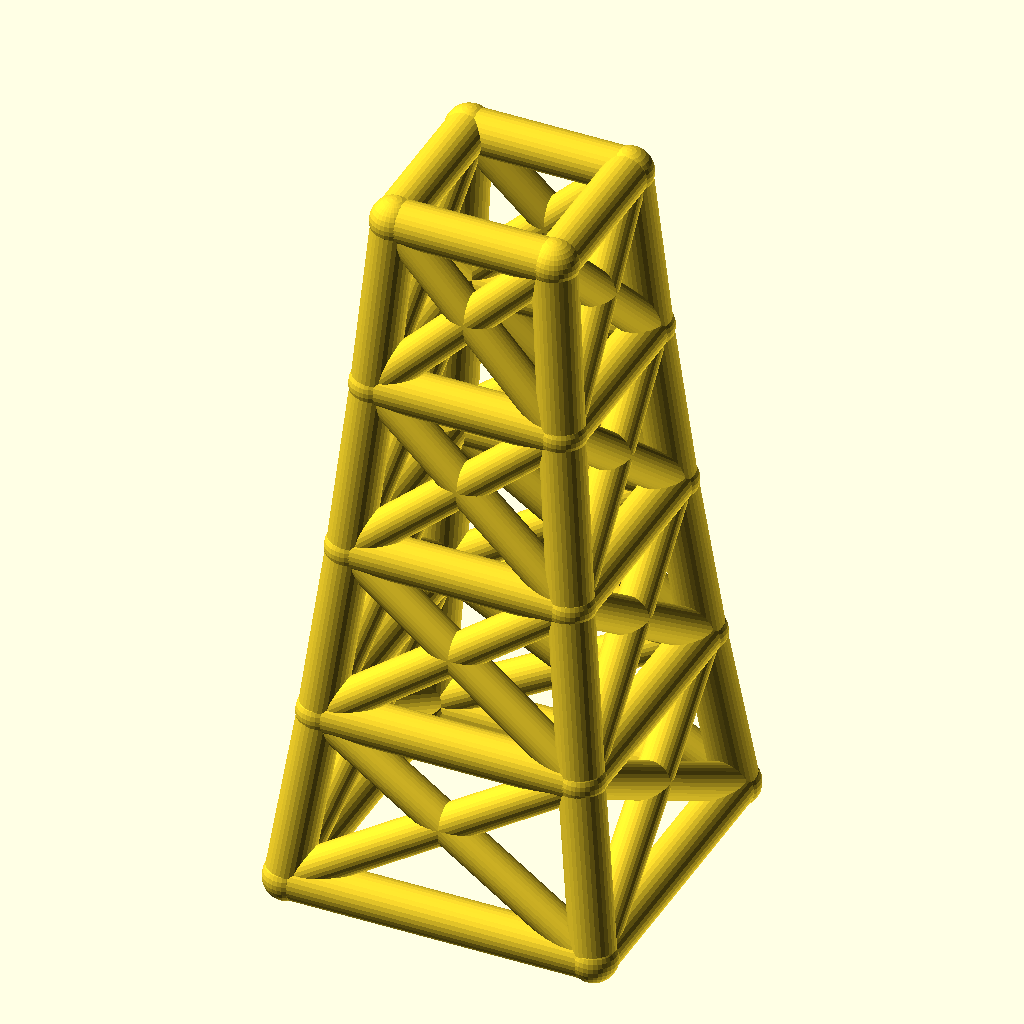
Cell 1: the model at its default parameters.
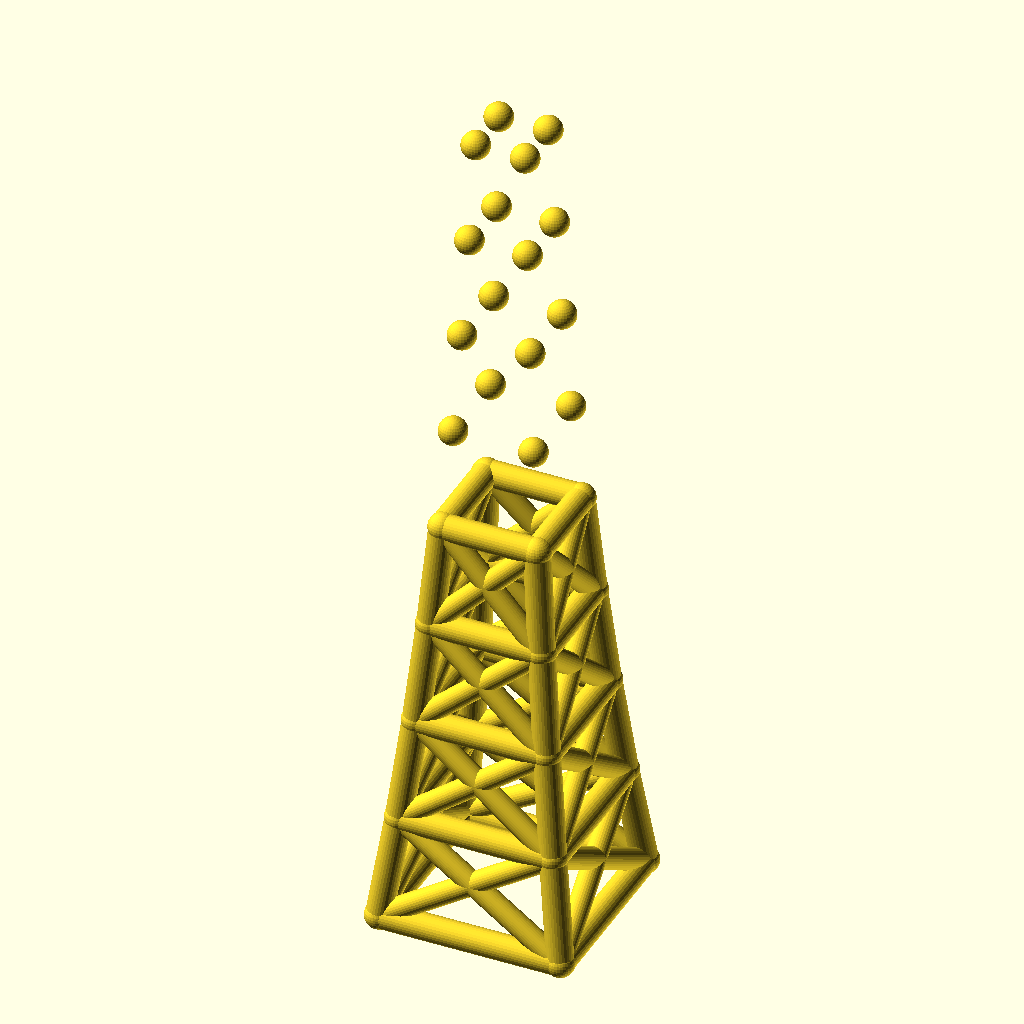
Cell 2: the same model with levels = 8.
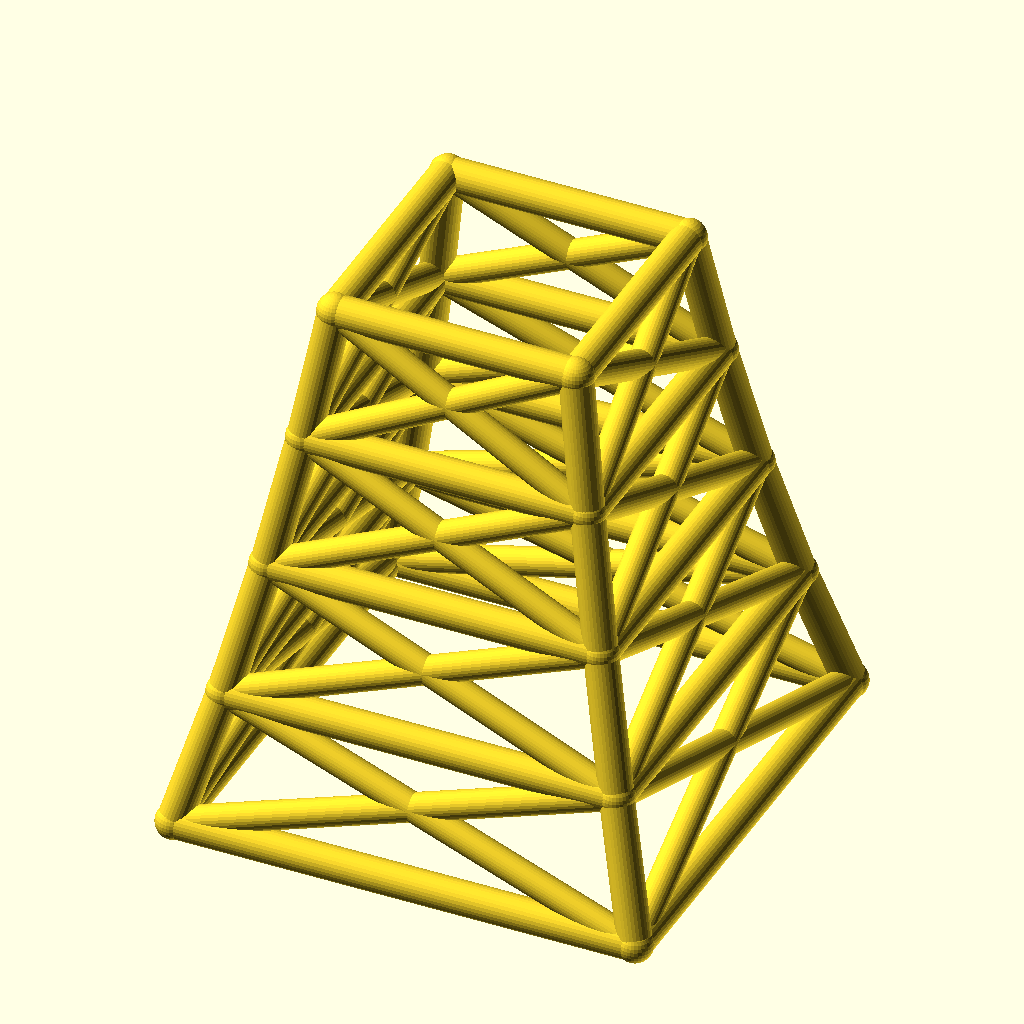
Cell 3: the same model with base_w = 140.
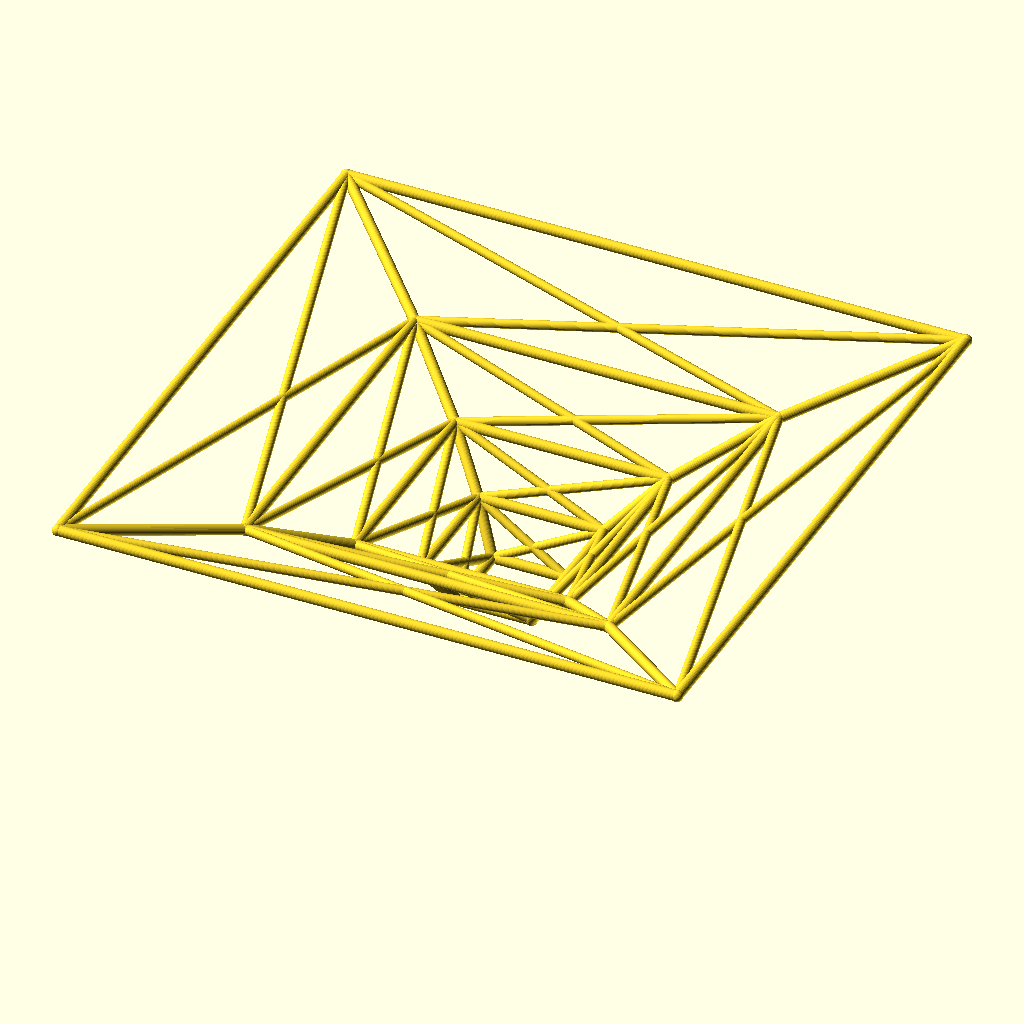
Cell 4: taper = 1.7 (everything else at default).
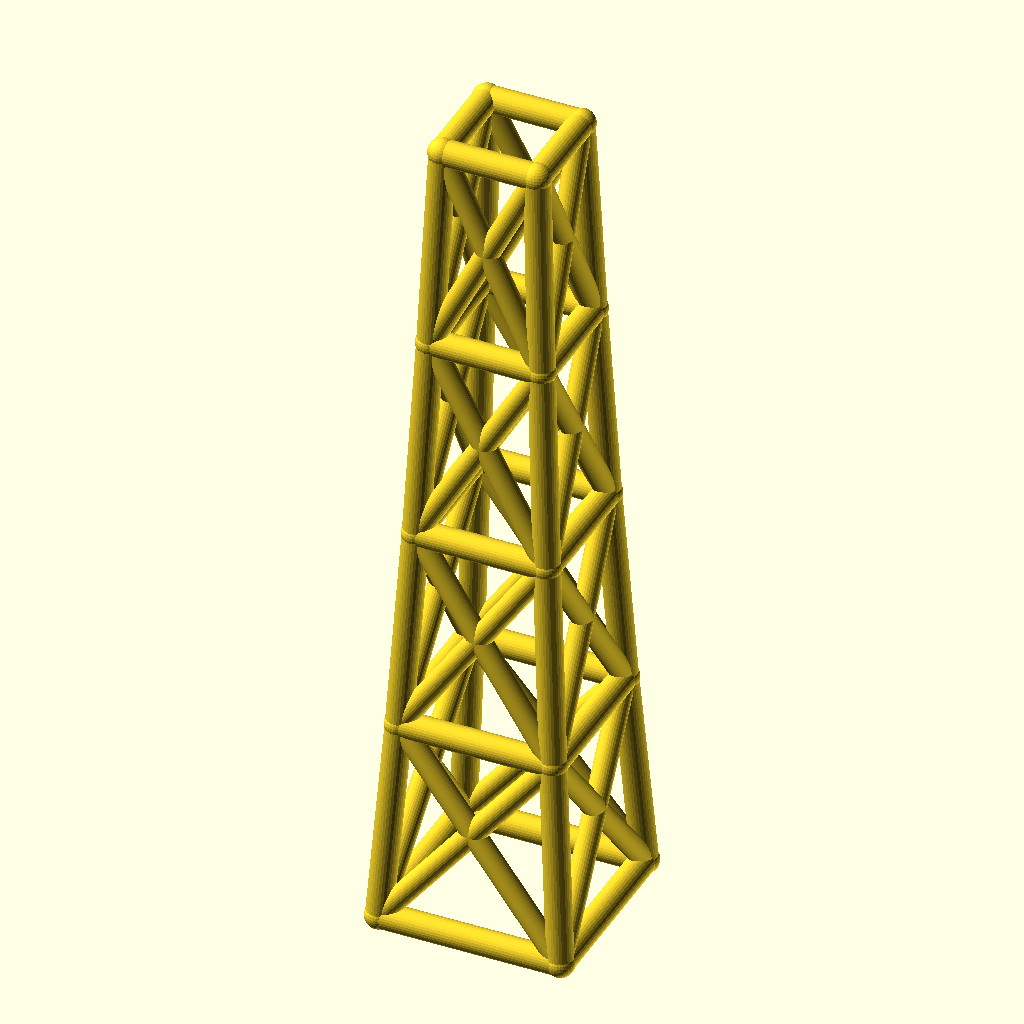
Cell 5 — level_h set to 80, the other parameters unchanged.
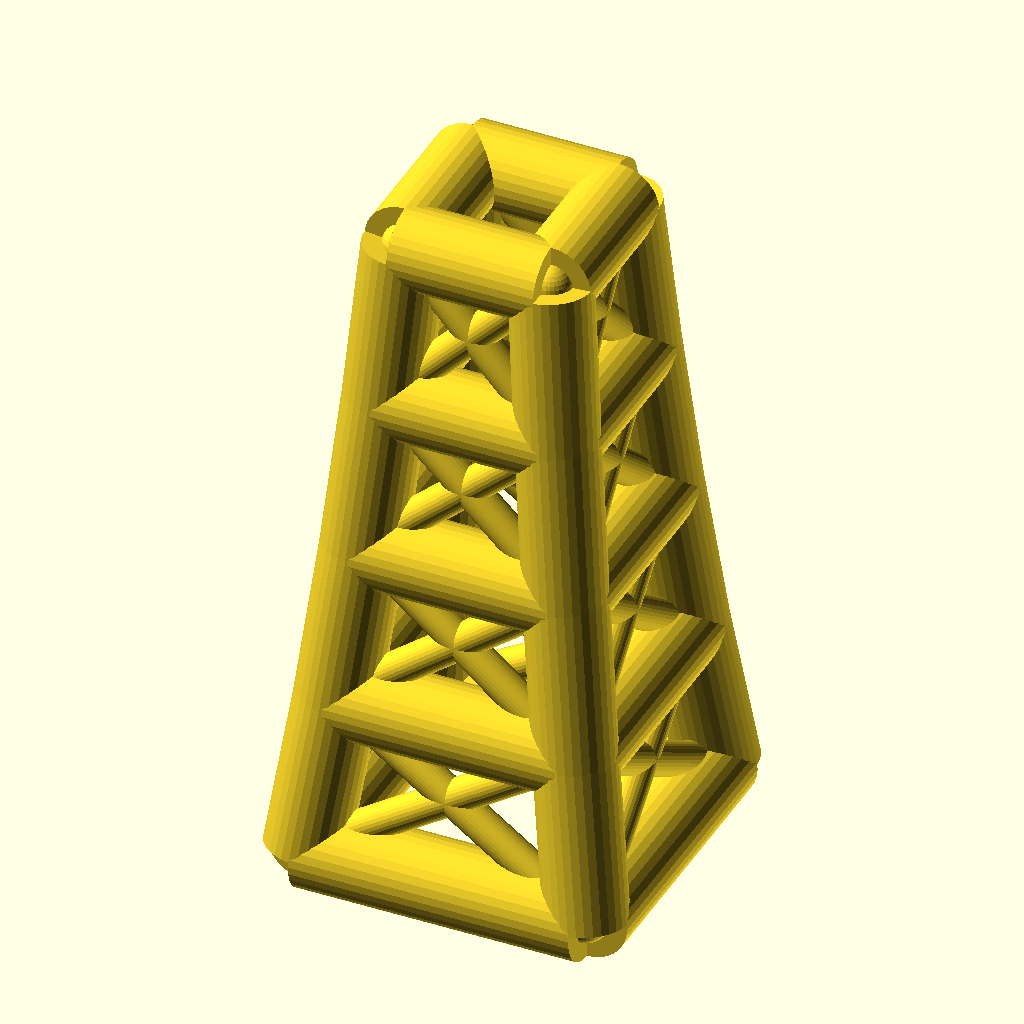
Cell 6 — leg_r set to 10, the other parameters unchanged.
All cells are drawn from the same view direction (rotation 55°, 0°, 25°, orthographic, colour scheme Cornfield), but the view is re-fitted for each cell, so position and scale can differ between cells as well as the parameter.
The OpenSCAD source (optional_data/data/wire2/masttowers/scene_0241.scad):
$fn = 32;

// ----------------------------------------------------------------------
// Tapered four-leg tower: 4 levels, base 70 mm, taper 0.85 per level
// ----------------------------------------------------------------------

// --- parameters (mm) ---
levels = 4;               // number of tower levels
base_w = 70;              // bottom ring width (X and Y)
taper = 0.85;             // ring width multiplier per level
level_h = 40;             // height of one level
leg_r = 5;                // leg / ring member radius
brace_r = 4.2;            // diagonal brace radius
joint_r = 5.4;            // joint ball radius

bbox_x = base_w + 2 * joint_r;  // overall X, joints included
bbox_y = base_w + 2 * joint_r;  // overall Y, joints included
bbox_z = levels * level_h + 2 * joint_r;  // overall Z, joints included
leg_d = 2 * leg_r;  // leg / ring stock diameter
brace_d = 2 * brace_r;  // brace stock diameter
joint_d = 2 * joint_r;  // joint ball diameter
top_w = base_w * pow(taper, levels);  // width of the top ring
nodes = [for (lvl = [0 : levels], sx = [-1, 1], sy = [-1, 1]) [sx * base_w * pow(taper, lvl) / 2, sy * base_w * pow(taper, lvl) / 2, lvl * level_h]];

module member(a, b, r) {
  /* round stock from joint a to joint b, ends buried in the joint balls */
  d = b - a;
  length = norm(d);
  translate(a) rotate([0, acos(d[2] / length), atan2(d[1], d[0])])
    cylinder(h = length, r = r);
}

module joint(p, r) {
  /* ball at the joint centre, fatter than every member meeting there */
  translate(p) sphere(r = r);
}

/* members - each call is one graph edge */
member(nodes[0], nodes[4], leg_r);
member(nodes[1], nodes[5], leg_r);
member(nodes[2], nodes[6], leg_r);
member(nodes[3], nodes[7], leg_r);
member(nodes[4], nodes[8], leg_r);
member(nodes[5], nodes[9], leg_r);
member(nodes[6], nodes[10], leg_r);
member(nodes[7], nodes[11], leg_r);
member(nodes[8], nodes[12], leg_r);
member(nodes[9], nodes[13], leg_r);
member(nodes[10], nodes[14], leg_r);
member(nodes[11], nodes[15], leg_r);
member(nodes[12], nodes[16], leg_r);
member(nodes[13], nodes[17], leg_r);
member(nodes[14], nodes[18], leg_r);
member(nodes[15], nodes[19], leg_r);
member(nodes[0], nodes[1], leg_r);
member(nodes[2], nodes[3], leg_r);
member(nodes[0], nodes[2], leg_r);
member(nodes[1], nodes[3], leg_r);
member(nodes[4], nodes[5], leg_r);
member(nodes[6], nodes[7], leg_r);
member(nodes[4], nodes[6], leg_r);
member(nodes[5], nodes[7], leg_r);
member(nodes[8], nodes[9], leg_r);
member(nodes[10], nodes[11], leg_r);
member(nodes[8], nodes[10], leg_r);
member(nodes[9], nodes[11], leg_r);
member(nodes[12], nodes[13], leg_r);
member(nodes[14], nodes[15], leg_r);
member(nodes[12], nodes[14], leg_r);
member(nodes[13], nodes[15], leg_r);
member(nodes[16], nodes[17], leg_r);
member(nodes[18], nodes[19], leg_r);
member(nodes[16], nodes[18], leg_r);
member(nodes[17], nodes[19], leg_r);
member(nodes[0], nodes[5], brace_r);
member(nodes[1], nodes[4], brace_r);
member(nodes[2], nodes[7], brace_r);
member(nodes[3], nodes[6], brace_r);
member(nodes[0], nodes[6], brace_r);
member(nodes[2], nodes[4], brace_r);
member(nodes[1], nodes[7], brace_r);
member(nodes[3], nodes[5], brace_r);
member(nodes[4], nodes[9], brace_r);
member(nodes[5], nodes[8], brace_r);
member(nodes[6], nodes[11], brace_r);
member(nodes[7], nodes[10], brace_r);
member(nodes[4], nodes[10], brace_r);
member(nodes[6], nodes[8], brace_r);
member(nodes[5], nodes[11], brace_r);
member(nodes[7], nodes[9], brace_r);
member(nodes[8], nodes[13], brace_r);
member(nodes[9], nodes[12], brace_r);
member(nodes[10], nodes[15], brace_r);
member(nodes[11], nodes[14], brace_r);
member(nodes[8], nodes[14], brace_r);
member(nodes[10], nodes[12], brace_r);
member(nodes[9], nodes[15], brace_r);
member(nodes[11], nodes[13], brace_r);
member(nodes[12], nodes[17], brace_r);
member(nodes[13], nodes[16], brace_r);
member(nodes[14], nodes[19], brace_r);
member(nodes[15], nodes[18], brace_r);
member(nodes[12], nodes[18], brace_r);
member(nodes[14], nodes[16], brace_r);
member(nodes[13], nodes[19], brace_r);
member(nodes[15], nodes[17], brace_r);

/* joint balls */
for (p = nodes) joint(p, joint_r);
Parameter table extracted from the source (name, type, default, range or options):
levels: number, default 4
base_w: number, default 70
taper: number, default 0.85
level_h: number, default 40
leg_r: number, default 5
brace_r: number, default 4.2
joint_r: number, default 5.4
